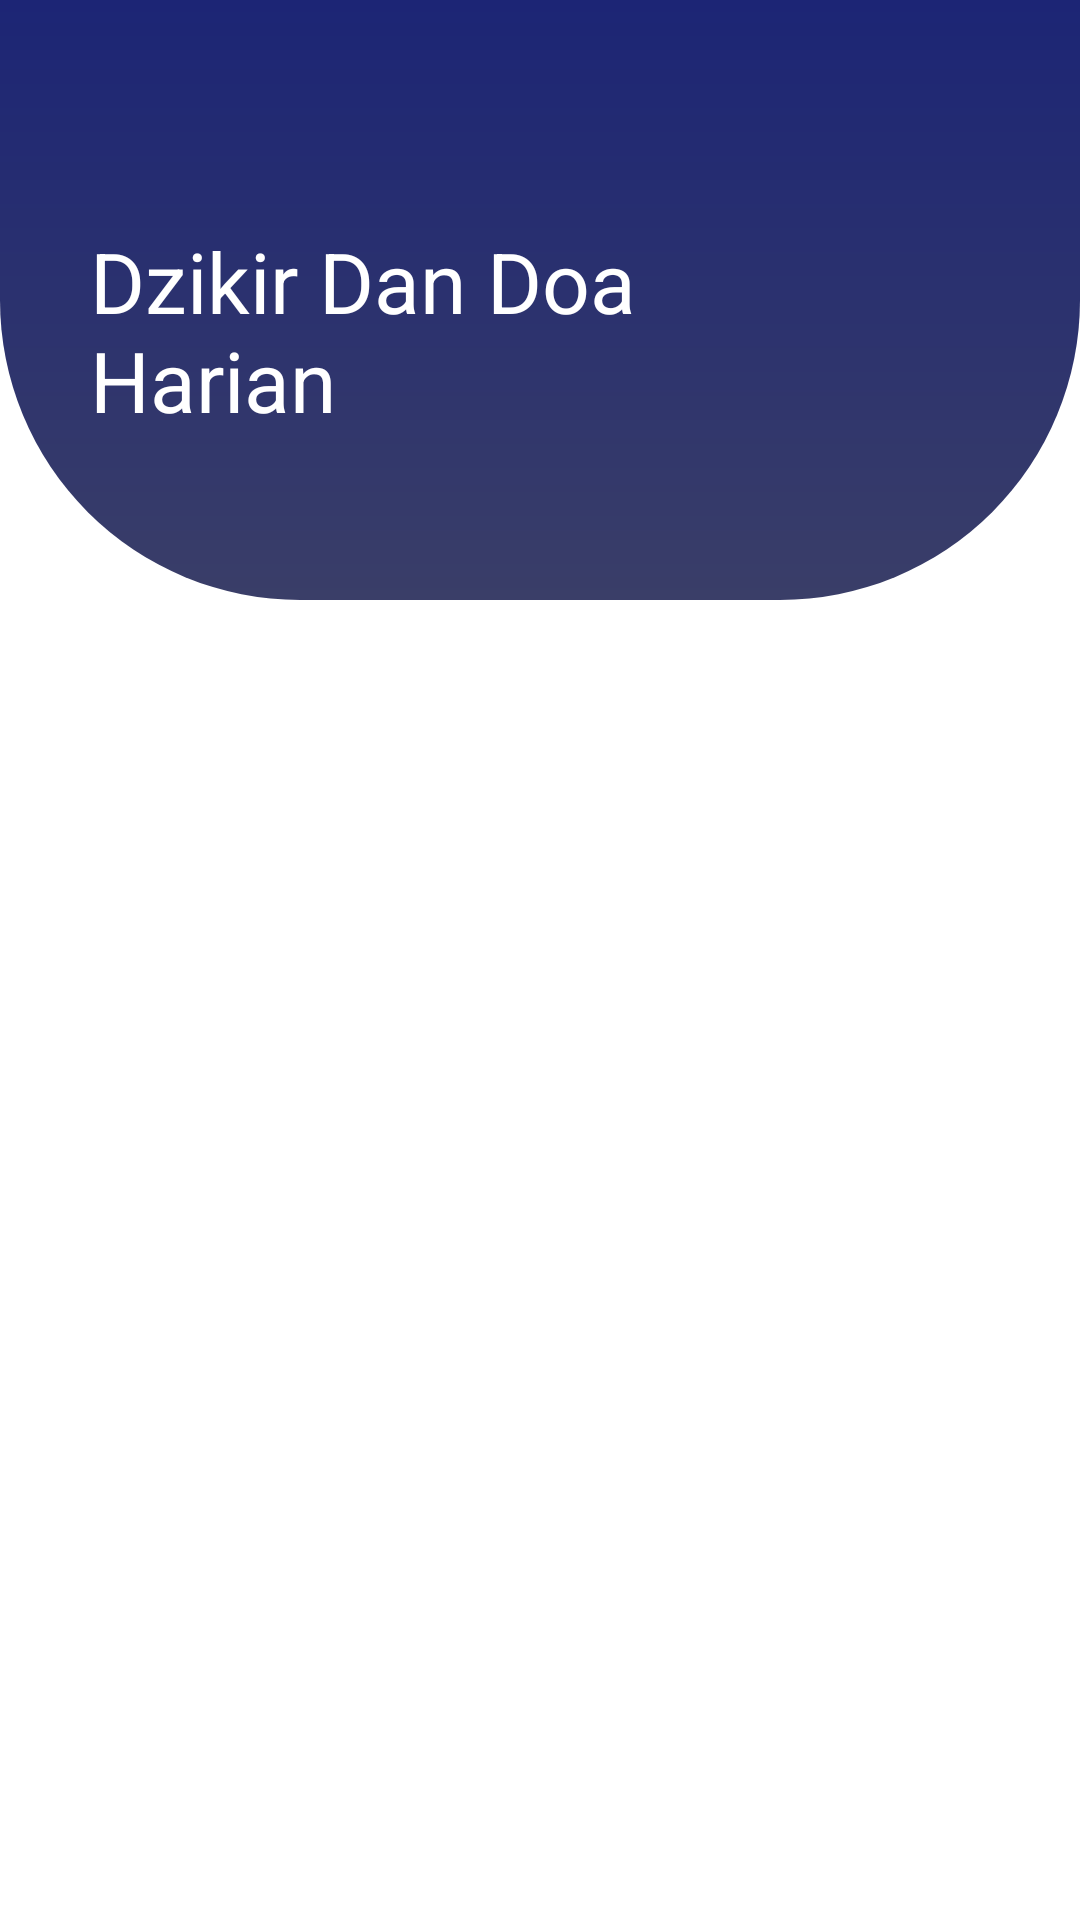

Here is an Android app screen rendered from its layout file. Give the layout XML and the strings, colors and styles it references.
<!-- AndroidManifest.xml: application theme Theme.MyProjekAndriod -->
<!-- res/layout/activity_doa_harian.xml -->
<?xml version="1.0" encoding="utf-8"?>
<RelativeLayout xmlns:android="http://schemas.android.com/apk/res/android"
    xmlns:app="http://schemas.android.com/apk/res-auto"
    xmlns:tools="http://schemas.android.com/tools"
    android:layout_width="match_parent"
    android:layout_height="match_parent"
    tools:context=".doaHarian">

    <RelativeLayout
        android:id="@+id/header"

        android:layout_width="match_parent"
        android:layout_height="wrap_content"

        android:background="@drawable/circle_test">


        <TextView
            android:id="@+id/judul"

            android:layout_width="wrap_content"
            android:layout_height="wrap_content"

            android:text="@string/Judul_Doa"
            android:layout_marginTop="75dp"
            android:layout_marginStart="30dp"
            android:textSize="28dp"

            android:textColor="@color/white"/>

    <ImageView
        android:layout_width="150dp"
        android:layout_height="150dp"
        android:layout_marginStart="20dp"
        android:src="@drawable/doa"
        android:layout_marginTop="20dp"
        android:layout_toRightOf="@id/judul"
        />
    </RelativeLayout>

    <ScrollView
        android:layout_width="match_parent"
        android:layout_height="match_parent"

        android:layout_marginTop="20dp"
        android:layout_marginEnd="10dp"
        android:layout_marginStart="10dp"

        android:layout_below="@id/header">

        <androidx.recyclerview.widget.RecyclerView
            android:id="@+id/rvdoahrian"
            android:layout_width="match_parent"
            android:layout_height="match_parent"
            />

    </ScrollView>





</RelativeLayout>
<!-- resources referenced by this layout -->
<resources>
  <color name="white">#FFFFFFFF</color>
  <!-- drawable circle_test (drawable) -->
  <?xml version="1.0" encoding="utf-8"?>
  <layer-list xmlns:android="http://schemas.android.com/apk/res/android">
      <item>
          <shape android:shape="rectangle">
              <size android:width="400dp" android:height="200dp"/>
              <corners android:bottomLeftRadius="100dp"
                  android:bottomRightRadius="100dp"/>
              <gradient android:endColor="#1C2575"
                  android:startColor="#3A3E68"
                  android:angle="90"/>
          </shape>
      </item>
  </layer-list>
  <string name="Judul_Doa">Dzikir Dan Doa \nHarian</string>
  <style name="Theme.MyProjekAndriod" parent="Base.Theme.MyProjekAndriod" />
  <style name="Base.Theme.MyProjekAndriod" parent="Theme.MaterialComponents.DayNight.NoActionBar">
          
          
      </style>
</resources>
